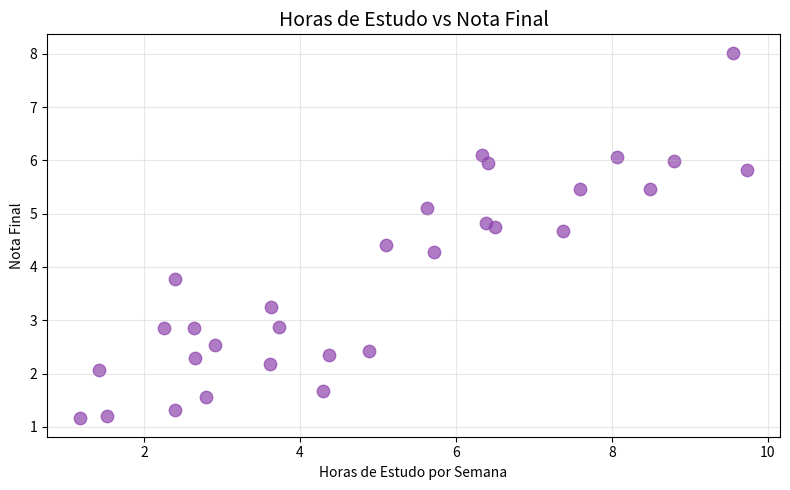

Source code (Python):
import matplotlib.pyplot as plt
import numpy as np


np.random.seed(42)   # para resultados reproduzíveis
horas_estudo = np.random.uniform(1, 10, 30)
notas = horas_estudo * 0.8 + np.random.normal(0, 1, 30)
notas = np.clip(notas, 0, 10)   # limitar entre 0 e 10
 
plt.figure(figsize=(8, 5))
plt.scatter(horas_estudo, notas, color='#8E44AD', alpha=0.7, s=80)
 
plt.title('Horas de Estudo vs Nota Final', fontsize=14)
plt.xlabel('Horas de Estudo por Semana')
plt.ylabel('Nota Final')
plt.grid(True, alpha=0.3)
plt.tight_layout()
plt.show()
